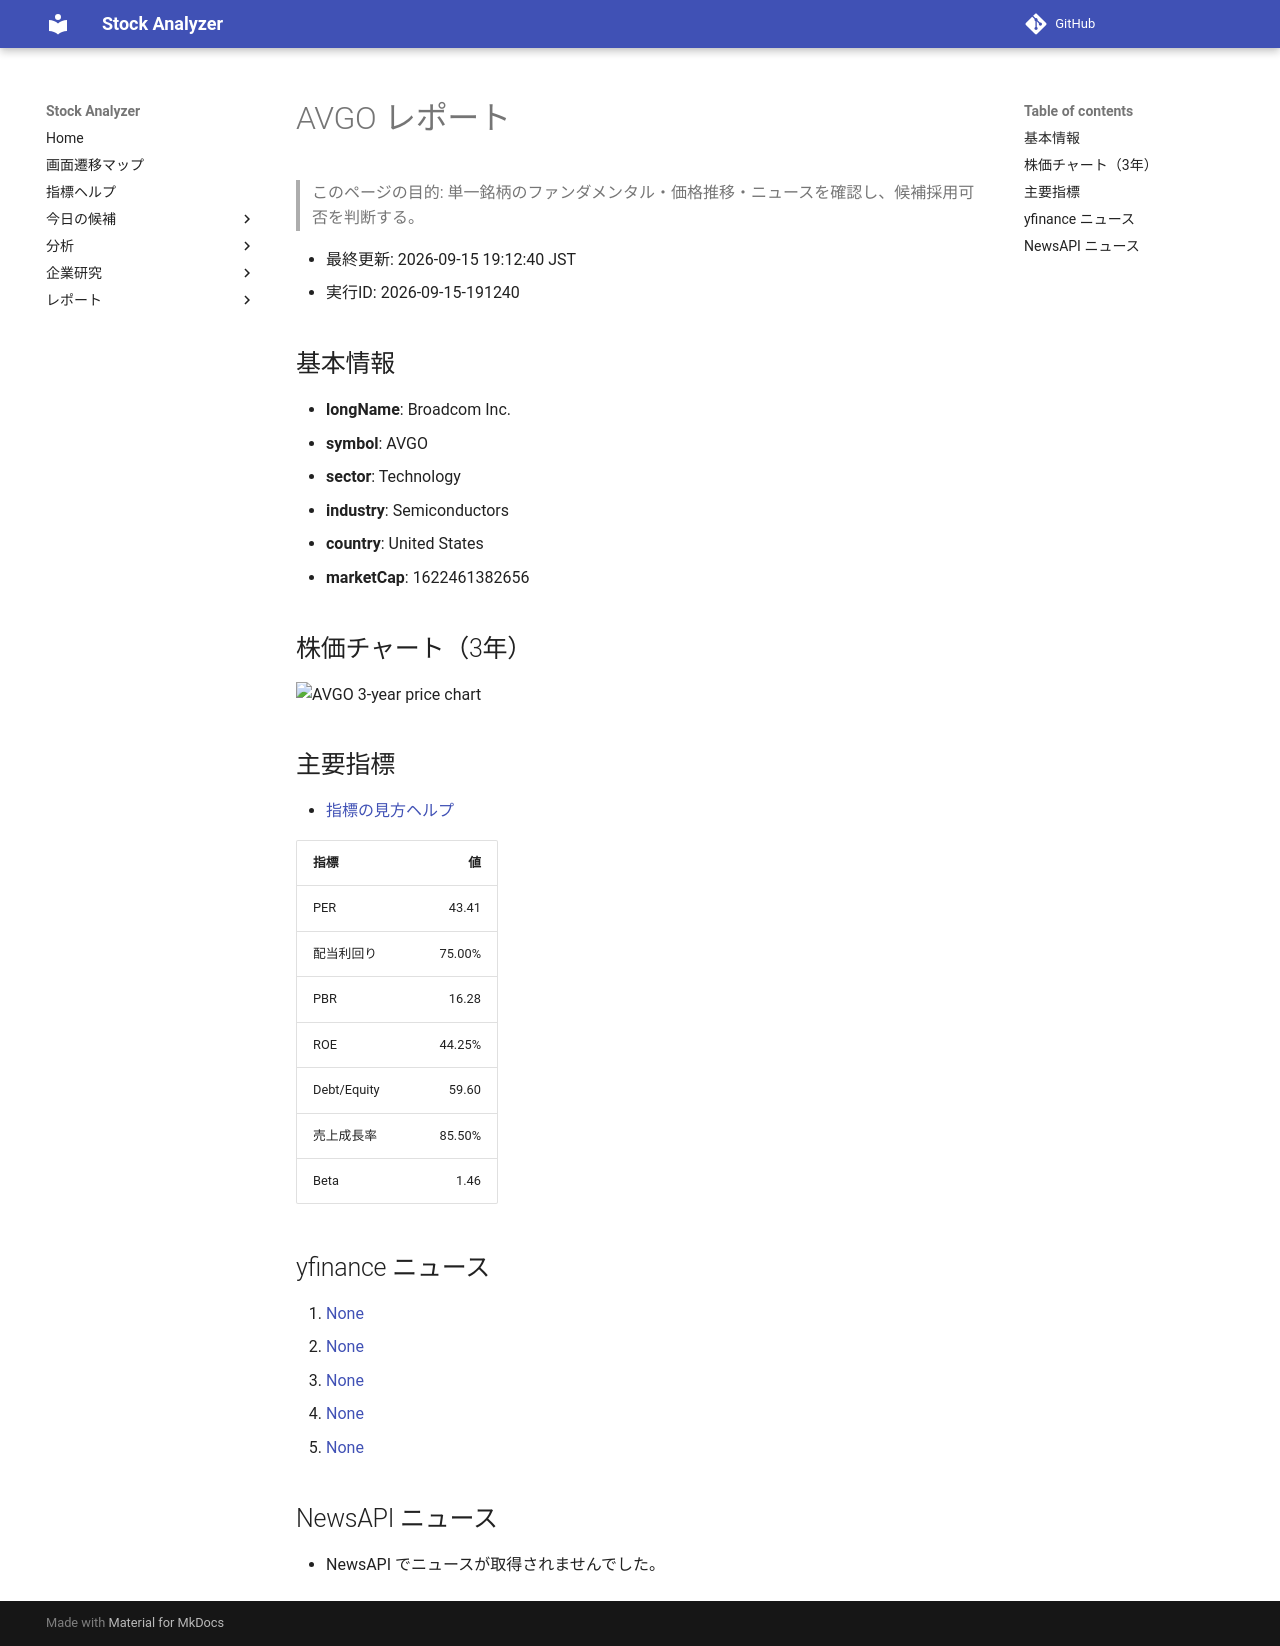

repository: Yumi-note/Making-APP · page: reports/2026-09-15/191240/AVGO/index.html · generator: mkdocs

# AVGO レポート

> このページの目的: 単一銘柄のファンダメンタル・価格推移・ニュースを確認し、候補採用可否を判断する。

- 最終更新: 2026-09-15 19:12:40 JST
- 実行ID: 2026-09-15-191240

## 基本情報

- **longName**: Broadcom Inc.
- **symbol**: AVGO
- **sector**: Technology
- **industry**: Semiconductors
- **country**: United States
- **marketCap**: 1622461382656

## 株価チャート（3年）

![AVGO 3-year price chart](AVGO_3y.png)

## 主要指標

- [指標の見方ヘルプ](../../../../indicators.md)

| 指標 | 値 |
|---|---:|
| PER | 43.41 |
| 配当利回り | 75.00% |
| PBR | 16.28 |
| ROE | 44.25% |
| Debt/Equity | 59.60 |
| 売上成長率 | 85.50% |
| Beta | 1.46 |

## yfinance ニュース

1. [None](None)
2. [None](None)
3. [None](None)
4. [None](None)
5. [None](None)

## NewsAPI ニュース

- NewsAPI でニュースが取得されませんでした。
